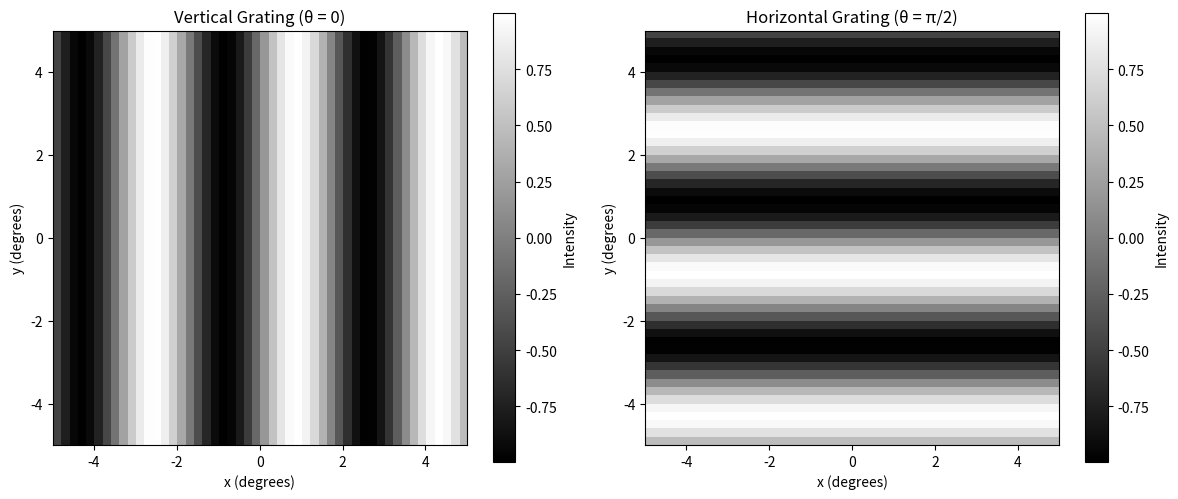
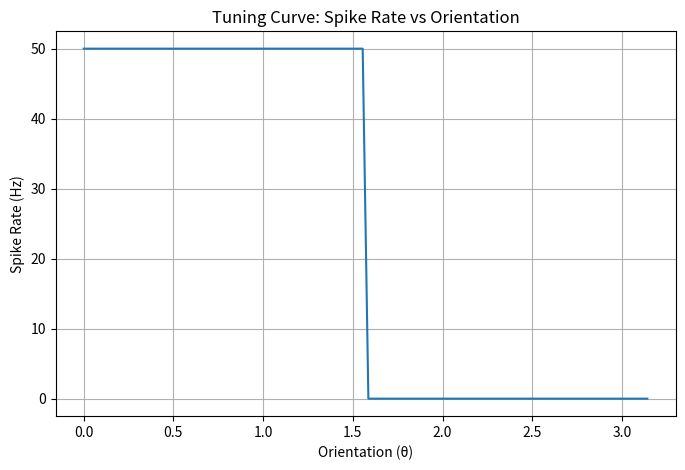

Write the Python code that produced these figures, in order.
import numpy as np
import matplotlib.pyplot as plt

# Define a function to compute the oriented grating image
def compute_oriented_grating_image(k, X, Y, theta):
    # Compute the oriented grating image I(x, y, theta) = sin(k[x cos(theta) - y sin(theta)])
    return np.sin(k * (X * np.cos(theta) - Y * np.sin(theta)))

# Define a function for half-wave squaring nonlinearity
def half_wave_squared(x):
    return np.where(x > 0, x**2, 0)

# Define the spike rate function
def compute_spike_rate(RF, image, peak_firing_rate=50):
    # Flatten both the RF and image
    RF_flat = RF.flatten()
    image_flat = image.flatten()

    # Compute the dot product between RF and image
    response = np.dot(RF_flat, image_flat)

    # Scale the output so that the peak firing rate is 50 Hz
    max_response = np.max(response)
    if max_response > 0:
        scaled_response = (response / max_response) * peak_firing_rate
    else:
        scaled_response = 0  # If no positive response, no firing

    return scaled_response

# Define orientations for vertical and horizontal gratings
theta_vertical = 0  # Vertical orientation
theta_horizontal = np.pi / 2  # Horizontal orientation

# Reuse previously defined variables for k, X, and Y
sigma_x = 1  # degrees
sigma_y = 2  # degrees
k = 1 / 0.56  # 1/k as given in the problem
x = np.linspace(-5, 5, 50)
y = np.linspace(-5, 5, 50)
X, Y = np.meshgrid(x, y)

# Compute the grating images for vertical and horizontal orientations
grating_image_vertical = compute_oriented_grating_image(k, X, Y, theta_vertical)
grating_image_horizontal = compute_oriented_grating_image(k, X, Y, theta_horizontal)

# Plot the vertical and horizontal grating images
plt.figure(figsize=(12, 5))

# Plot vertical grating
plt.subplot(1, 2, 1)
plt.imshow(grating_image_vertical, extent=(-5, 5, -5, 5), cmap='gray', origin='lower')
plt.colorbar(label='Intensity')
plt.title('Vertical Grating (θ = 0)')
plt.xlabel('x (degrees)')
plt.ylabel('y (degrees)')

# Plot horizontal grating
plt.subplot(1, 2, 2)
plt.imshow(grating_image_horizontal, extent=(-5, 5, -5, 5), cmap='gray', origin='lower')
plt.colorbar(label='Intensity')
plt.title('Horizontal Grating (θ = π/2)')
plt.xlabel('x (degrees)')
plt.ylabel('y (degrees)')

plt.tight_layout()
plt.show()

# Now compute the tuning curve for different orientations
theta_values = np.linspace(0, np.pi, 100)  # Orientations from 0 to π (vertical to horizontal and back)
spike_rates = []

# Define the previously computed RF_nonlinear or the receptive field (nonlinear Gabor function)
RF = (1 / (2 * np.pi * sigma_x * sigma_y)) * np.exp(-(X**2 / (2 * sigma_x**2) + Y**2 / (2 * sigma_y**2))) * np.cos(k * X - np.pi / 2)

# Compute spike rate for each orientation
for theta in theta_values:
    # Compute the oriented grating image for the current orientation
    grating_image = compute_oriented_grating_image(k, X, Y, theta)
    
    # Compute the spike rate in response to the grating image
    spike_rate = compute_spike_rate(RF, grating_image)
    
    # Store the result
    spike_rates.append(spike_rate)

# Plot the tuning curve (spike rate vs orientation)
plt.figure(figsize=(8, 5))
plt.plot(theta_values, spike_rates)
plt.title('Tuning Curve: Spike Rate vs Orientation')
plt.xlabel('Orientation (θ)')
plt.ylabel('Spike Rate (Hz)')
plt.grid(True)
plt.show()
